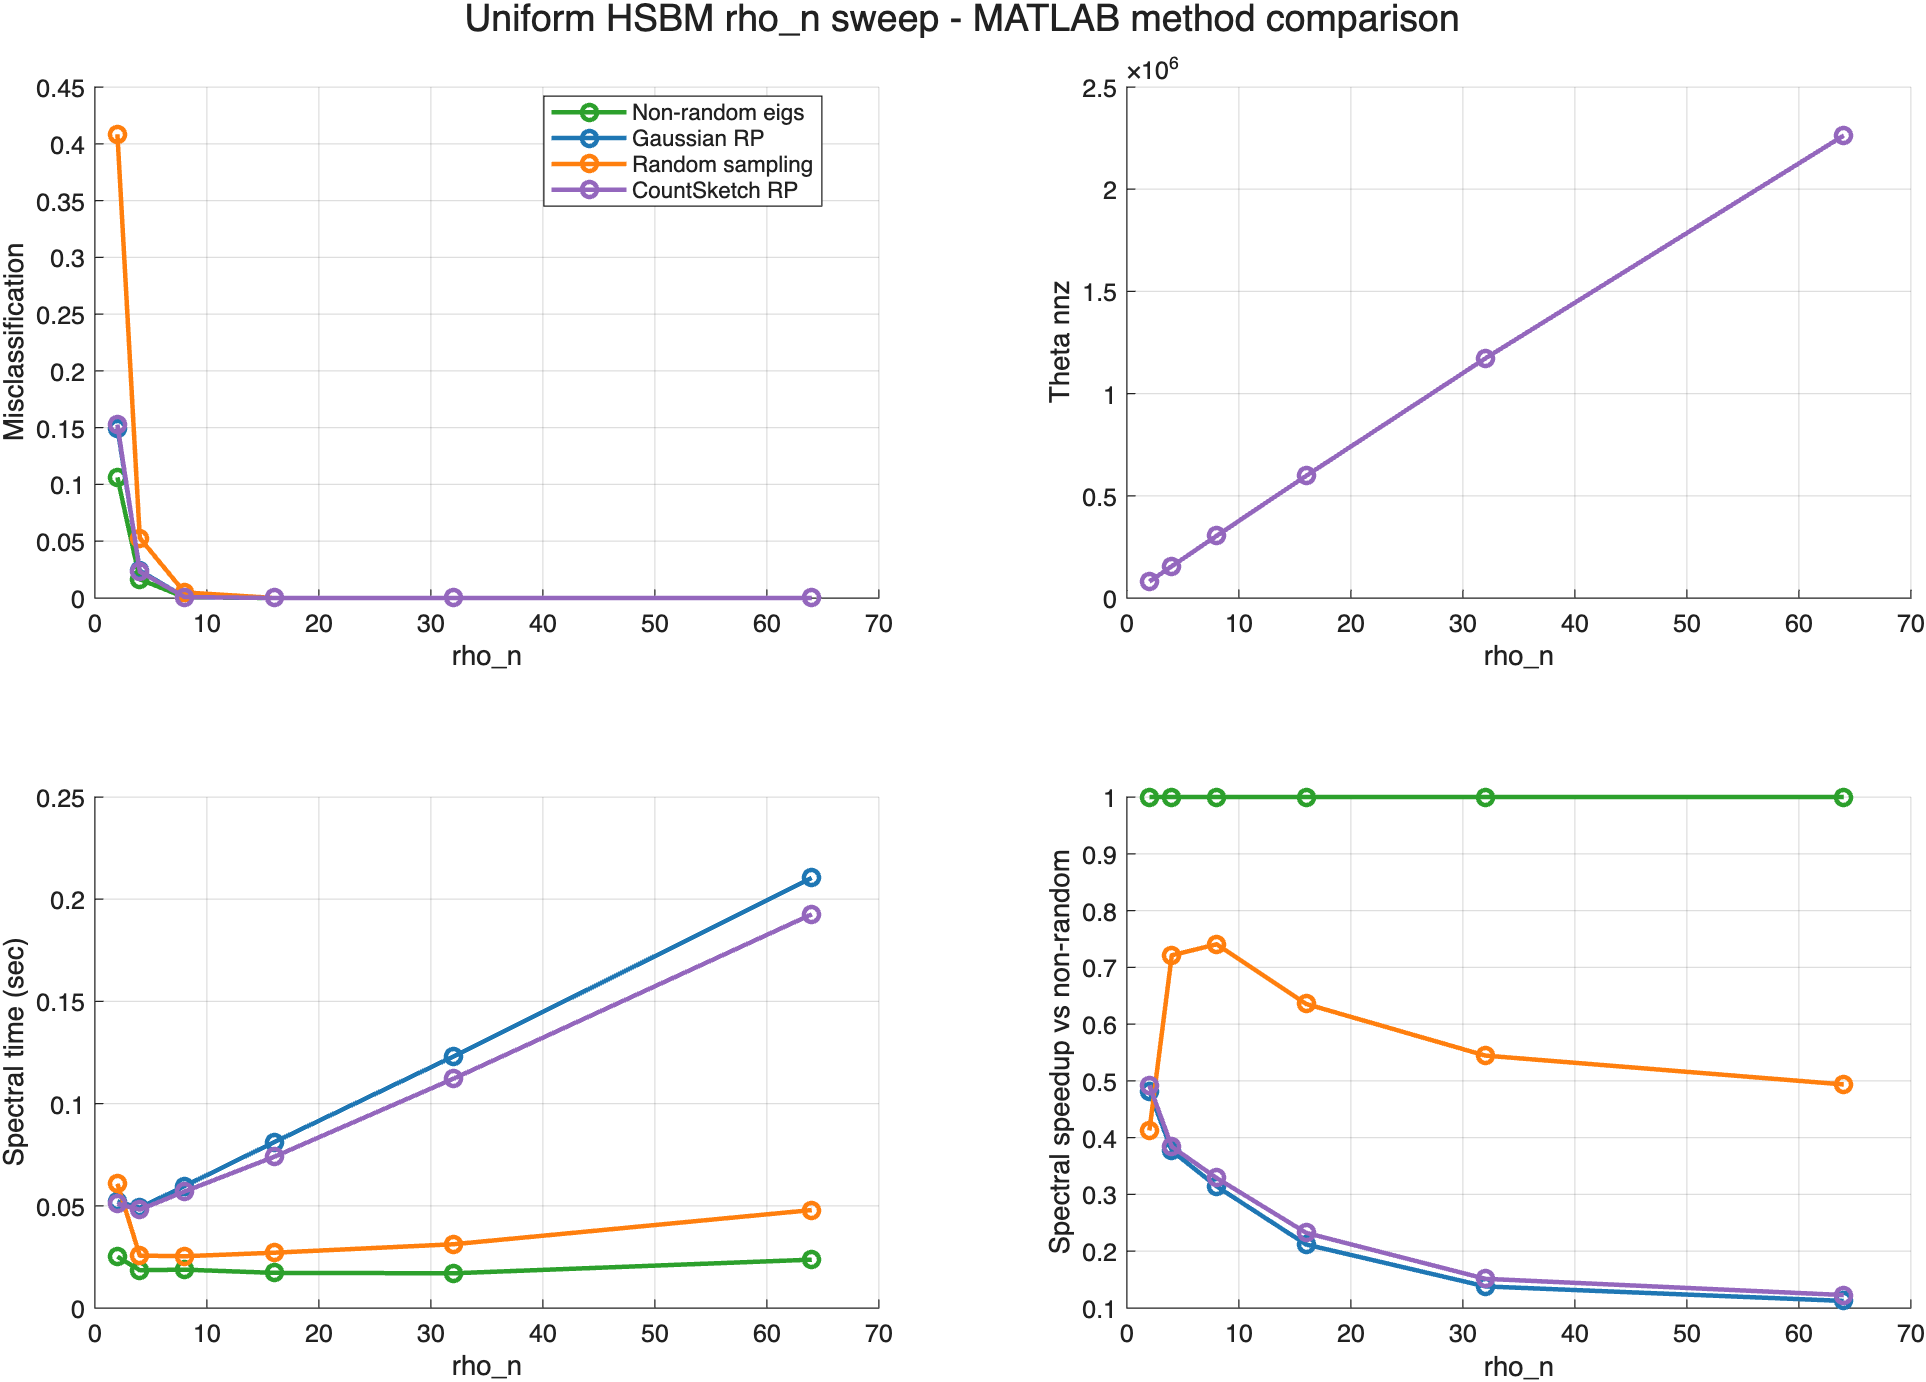

The table this chart was drawn from, first rows:
experiment, sweep, x_col, x_value, method, reps, non_random_spectral_sec_mean, spectral_speedup_vs_non_random, n_mean, n_std, K_mean, K_std, rho_n_mean, rho_n_std, a_in_mean, a_in_std, b_out_mean, b_out_std, signal_gap_mean, signal_gap_std, p_in_mean, p_in_std, p_out_mean, p_out_std
EXP-20260506-009_uniform_hsbm_rho_eigsh_…, rho_n, rho_n, 2, Non-random eigs, 10, 0.0251, 1, 5000, 0, 3, 0, 2, 0, 36, 0, 4, 0, 32, 0, 2.88e-06, 0, 3.2e-07, 5.58031951360178e-23
EXP-20260506-009_uniform_hsbm_rho_eigsh_…, rho_n, rho_n, 2, Gaussian RP, 10, 0.0251, 0.4816, 5000, 0, 3, 0, 2, 0, 36, 0, 4, 0, 32, 0, 2.88e-06, 0, 3.2e-07, 5.58031951360178e-23
EXP-20260506-009_uniform_hsbm_rho_eigsh_…, rho_n, rho_n, 2, Random sampling, 10, 0.0251, 0.4127, 5000, 0, 3, 0, 2, 0, 36, 0, 4, 0, 32, 0, 2.88e-06, 0, 3.2e-07, 5.58031951360178e-23
EXP-20260506-009_uniform_hsbm_rho_eigsh_…, rho_n, rho_n, 2, CountSketch RP, 10, 0.0251, 0.4922, 5000, 0, 3, 0, 2, 0, 36, 0, 4, 0, 32, 0, 2.88e-06, 0, 3.2e-07, 5.58031951360178e-23
EXP-20260506-009_uniform_hsbm_rho_eigsh_…, rho_n, rho_n, 4, Non-random eigs, 10, 0.01848, 1, 5000, 0, 3, 0, 4, 0, 36, 0, 4, 0, 32, 0, 5.76e-06, 0, 6.4e-07, 1.11606390272036e-22
EXP-20260506-009_uniform_hsbm_rho_eigsh_…, rho_n, rho_n, 4, Gaussian RP, 10, 0.01848, 0.3768, 5000, 0, 3, 0, 4, 0, 36, 0, 4, 0, 32, 0, 5.76e-06, 0, 6.4e-07, 1.11606390272036e-22
EXP-20260506-009_uniform_hsbm_rho_eigsh_…, rho_n, rho_n, 4, Random sampling, 10, 0.01848, 0.7212, 5000, 0, 3, 0, 4, 0, 36, 0, 4, 0, 32, 0, 5.76e-06, 0, 6.4e-07, 1.11606390272036e-22
EXP-20260506-009_uniform_hsbm_rho_eigsh_…, rho_n, rho_n, 4, CountSketch RP, 10, 0.01848, 0.3841, 5000, 0, 3, 0, 4, 0, 36, 0, 4, 0, 32, 0, 5.76e-06, 0, 6.4e-07, 1.11606390272036e-22
EXP-20260506-009_uniform_hsbm_rho_eigsh_…, rho_n, rho_n, 8, Non-random eigs, 10, 0.01875, 1, 5000, 0, 3, 0, 8, 0, 36, 0, 4, 0, 32, 0, 1.152e-05, 0, 1.28e-06, 2.23212780544071e-22
EXP-20260506-009_uniform_hsbm_rho_eigsh_…, rho_n, rho_n, 8, Gaussian RP, 10, 0.01875, 0.3143, 5000, 0, 3, 0, 8, 0, 36, 0, 4, 0, 32, 0, 1.152e-05, 0, 1.28e-06, 2.23212780544071e-22
EXP-20260506-009_uniform_hsbm_rho_eigsh_…, rho_n, rho_n, 8, Random sampling, 10, 0.01875, 0.7406, 5000, 0, 3, 0, 8, 0, 36, 0, 4, 0, 32, 0, 1.152e-05, 0, 1.28e-06, 2.23212780544071e-22
EXP-20260506-009_uniform_hsbm_rho_eigsh_…, rho_n, rho_n, 8, CountSketch RP, 10, 0.01875, 0.329, 5000, 0, 3, 0, 8, 0, 36, 0, 4, 0, 32, 0, 1.152e-05, 0, 1.28e-06, 2.23212780544071e-22
EXP-20260506-009_uniform_hsbm_rho_eigsh_…, rho_n, rho_n, 16, Non-random eigs, 10, 0.01719, 1, 5000, 0, 3, 0, 16, 0, 36, 0, 4, 0, 32, 0, 2.304e-05, 0, 2.56e-06, 4.46425561088143e-22
EXP-20260506-009_uniform_hsbm_rho_eigsh_…, rho_n, rho_n, 16, Gaussian RP, 10, 0.01719, 0.2118, 5000, 0, 3, 0, 16, 0, 36, 0, 4, 0, 32, 0, 2.304e-05, 0, 2.56e-06, 4.46425561088143e-22
EXP-20260506-009_uniform_hsbm_rho_eigsh_…, rho_n, rho_n, 16, Random sampling, 10, 0.01719, 0.6354, 5000, 0, 3, 0, 16, 0, 36, 0, 4, 0, 32, 0, 2.304e-05, 0, 2.56e-06, 4.46425561088143e-22
EXP-20260506-009_uniform_hsbm_rho_eigsh_…, rho_n, rho_n, 16, CountSketch RP, 10, 0.01719, 0.2324, 5000, 0, 3, 0, 16, 0, 36, 0, 4, 0, 32, 0, 2.304e-05, 0, 2.56e-06, 4.46425561088143e-22
EXP-20260506-009_uniform_hsbm_rho_eigsh_…, rho_n, rho_n, 32, Non-random eigs, 10, 0.01698, 1, 5000, 0, 3, 0, 32, 0, 36, 0, 4, 0, 32, 0, 4.608e-05, 0, 5.12e-06, 8.92851122176285e-22
EXP-20260506-009_uniform_hsbm_rho_eigsh_…, rho_n, rho_n, 32, Gaussian RP, 10, 0.01698, 0.138, 5000, 0, 3, 0, 32, 0, 36, 0, 4, 0, 32, 0, 4.608e-05, 0, 5.12e-06, 8.92851122176285e-22
EXP-20260506-009_uniform_hsbm_rho_eigsh_…, rho_n, rho_n, 32, Random sampling, 10, 0.01698, 0.5446, 5000, 0, 3, 0, 32, 0, 36, 0, 4, 0, 32, 0, 4.608e-05, 0, 5.12e-06, 8.92851122176285e-22
EXP-20260506-009_uniform_hsbm_rho_eigsh_…, rho_n, rho_n, 32, CountSketch RP, 10, 0.01698, 0.1514, 5000, 0, 3, 0, 32, 0, 36, 0, 4, 0, 32, 0, 4.608e-05, 0, 5.12e-06, 8.92851122176285e-22
EXP-20260506-009_uniform_hsbm_rho_eigsh_…, rho_n, rho_n, 64, Non-random eigs, 10, 0.02365, 1, 5000, 0, 3, 0, 64, 0, 36, 0, 4, 0, 32, 0, 9.216e-05, 0, 1.024e-05, 1.78570224435257e-21
EXP-20260506-009_uniform_hsbm_rho_eigsh_…, rho_n, rho_n, 64, Gaussian RP, 10, 0.02365, 0.1124, 5000, 0, 3, 0, 64, 0, 36, 0, 4, 0, 32, 0, 9.216e-05, 0, 1.024e-05, 1.78570224435257e-21
EXP-20260506-009_uniform_hsbm_rho_eigsh_…, rho_n, rho_n, 64, Random sampling, 10, 0.02365, 0.4937, 5000, 0, 3, 0, 64, 0, 36, 0, 4, 0, 32, 0, 9.216e-05, 0, 1.024e-05, 1.78570224435257e-21
EXP-20260506-009_uniform_hsbm_rho_eigsh_…, rho_n, rho_n, 64, CountSketch RP, 10, 0.02365, 0.1228, 5000, 0, 3, 0, 64, 0, 36, 0, 4, 0, 32, 0, 9.216e-05, 0, 1.024e-05, 1.78570224435257e-21
